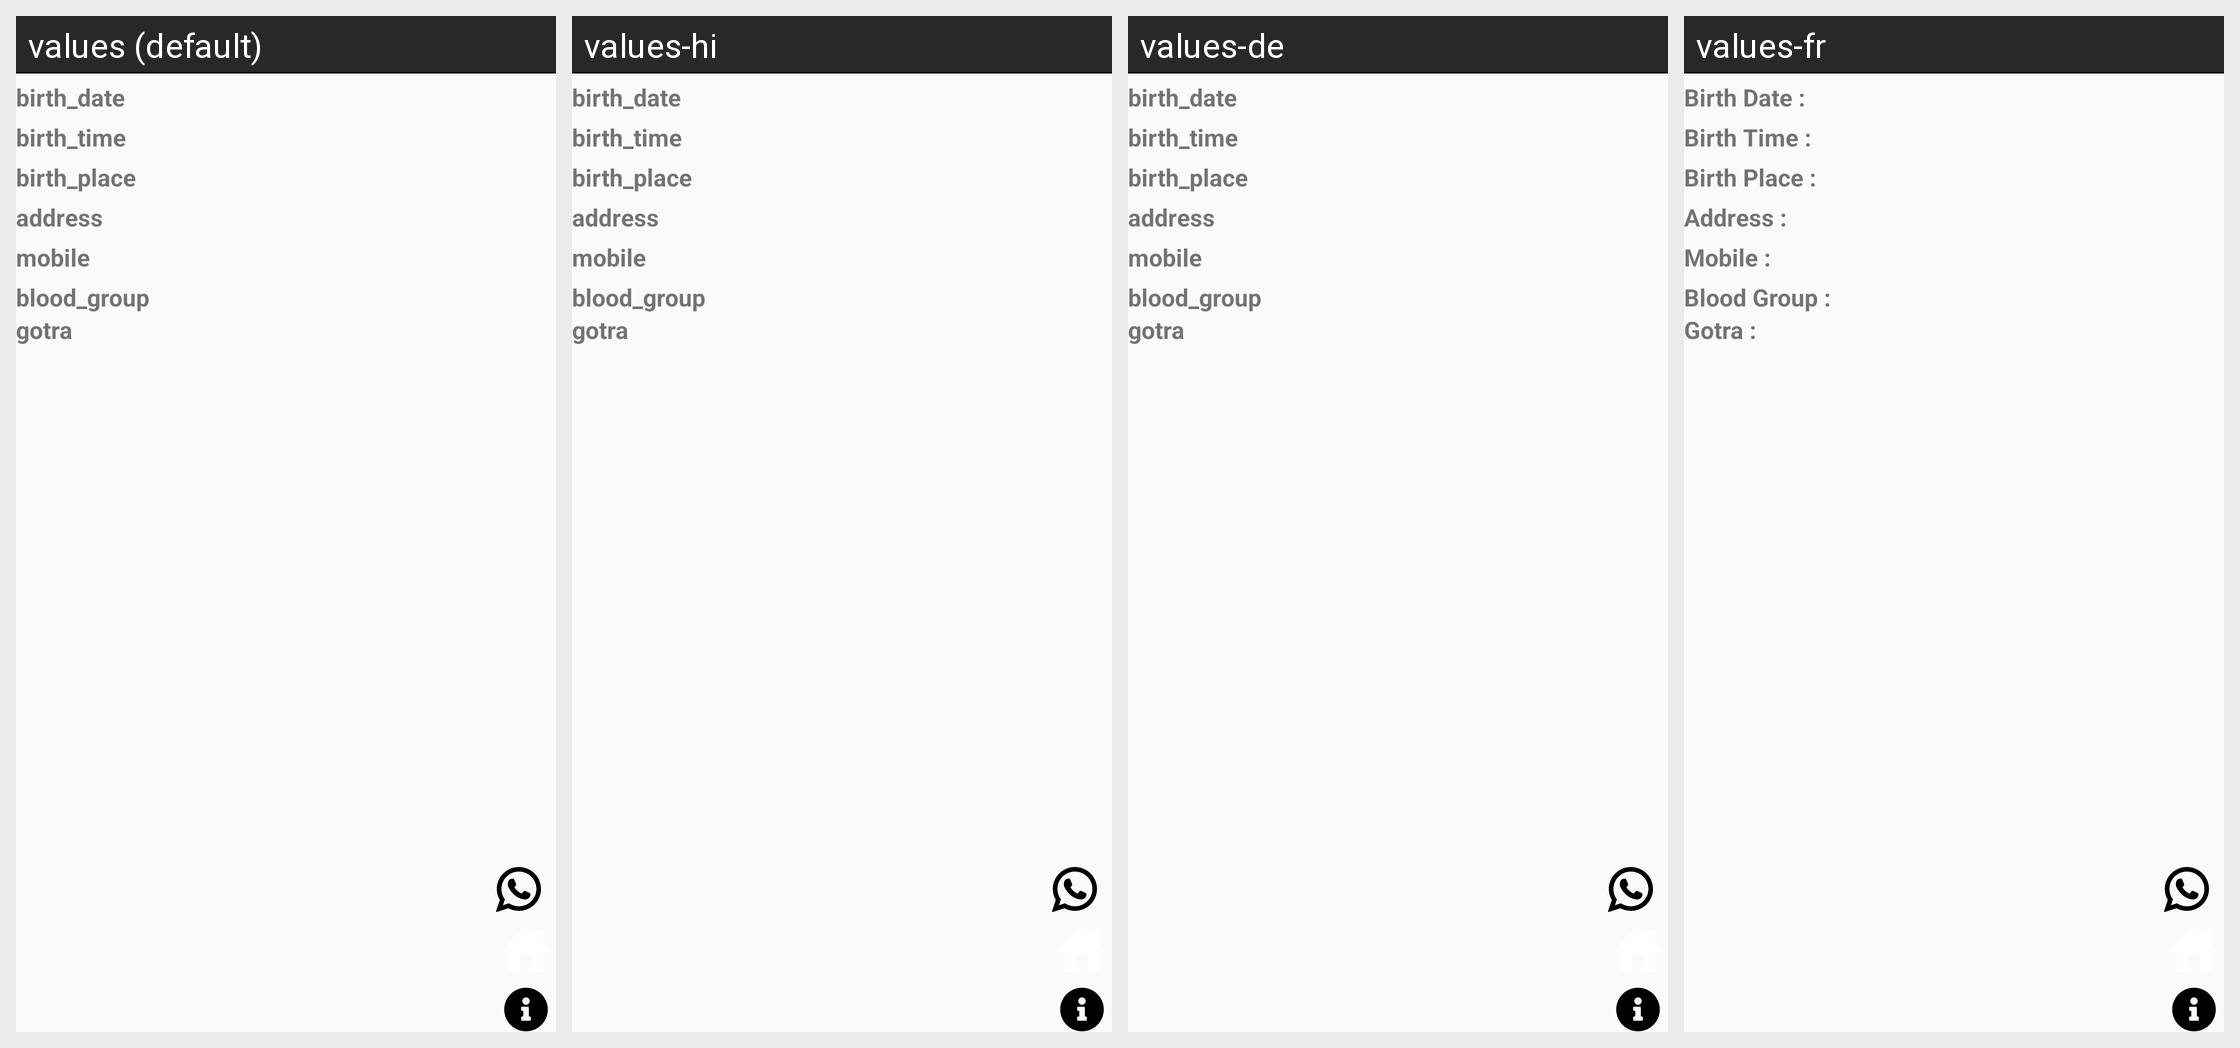

The Android screen above is rendered under several locales of the same app. Produce the string resources it draws, with the default and per-locale values.
Android screen res/layout/list_matrimony_item.xml rendered under 4 locales, left to right: values (default), values-hi, values-de, values-fr. Device: Nexus 5 (rendered at 1080×1920; each locale shown at half size, 540×960, under a caption strip naming it); theme MyMaterialTheme.
Strings drawn on this screen, with the default value and each locale's value (text and hints the layout hard-codes, and strings that could not be matched under every locale, appear in the picture but are not listed):

birth_date
  values: birth_date
  values-hi: birth_date  [not translated; the default value is used]
  values-de: birth_date  [not translated; the default value is used]
  values-fr: Birth Date :

birth_time
  values: birth_time
  values-hi: birth_time  [not translated; the default value is used]
  values-de: birth_time  [not translated; the default value is used]
  values-fr: Birth Time :

birth_place
  values: birth_place
  values-hi: birth_place  [not translated; the default value is used]
  values-de: birth_place  [not translated; the default value is used]
  values-fr: Birth Place :

address
  values: address
  values-hi: address  [not translated; the default value is used]
  values-de: address  [not translated; the default value is used]
  values-fr: Address :

mobile
  values: mobile
  values-hi: mobile  [not translated; the default value is used]
  values-de: mobile  [not translated; the default value is used]
  values-fr: Mobile :

blood_group
  values: blood_group
  values-hi: blood_group  [not translated; the default value is used]
  values-de: blood_group  [not translated; the default value is used]
  values-fr: Blood Group :

gotra
  values: gotra
  values-hi: gotra  [not translated; the default value is used]
  values-de: gotra  [not translated; the default value is used]
  values-fr: Gotra :
